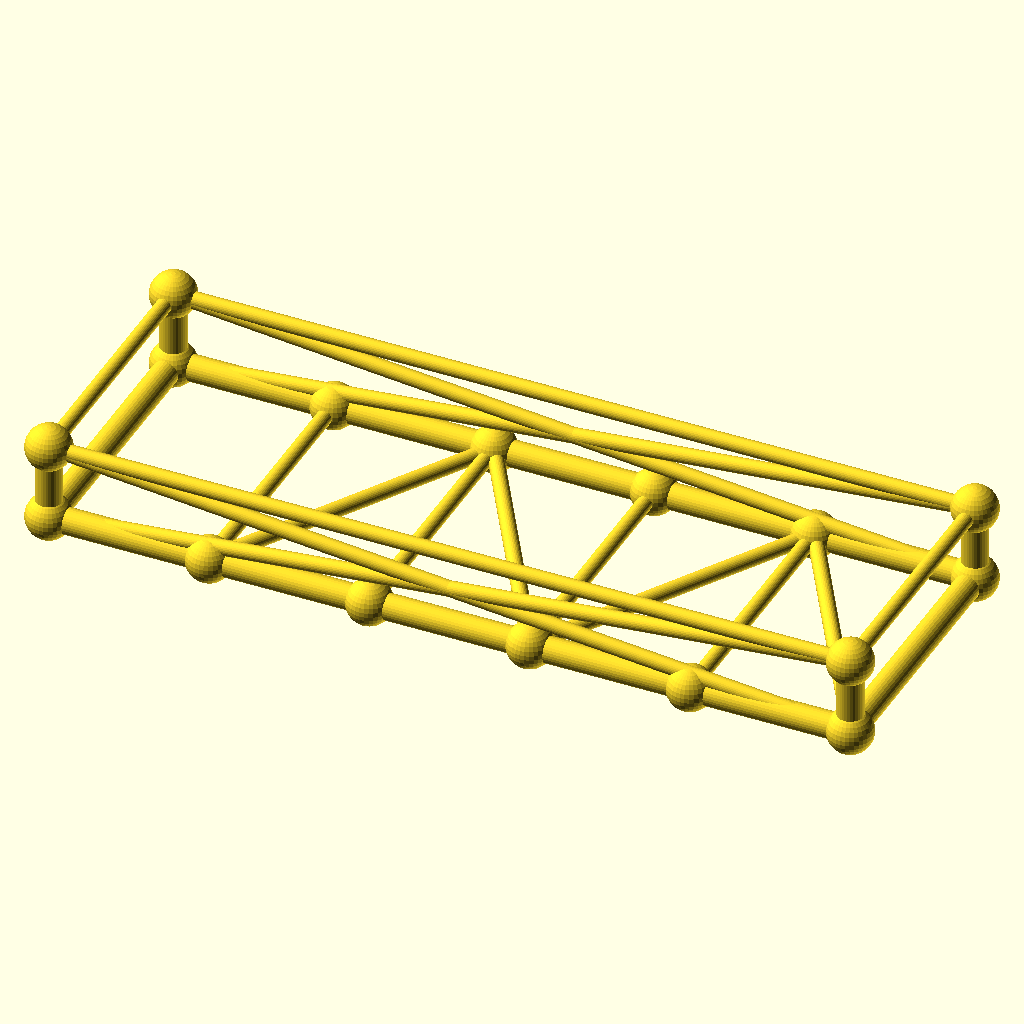
Cell 1 — every parameter at its default value.
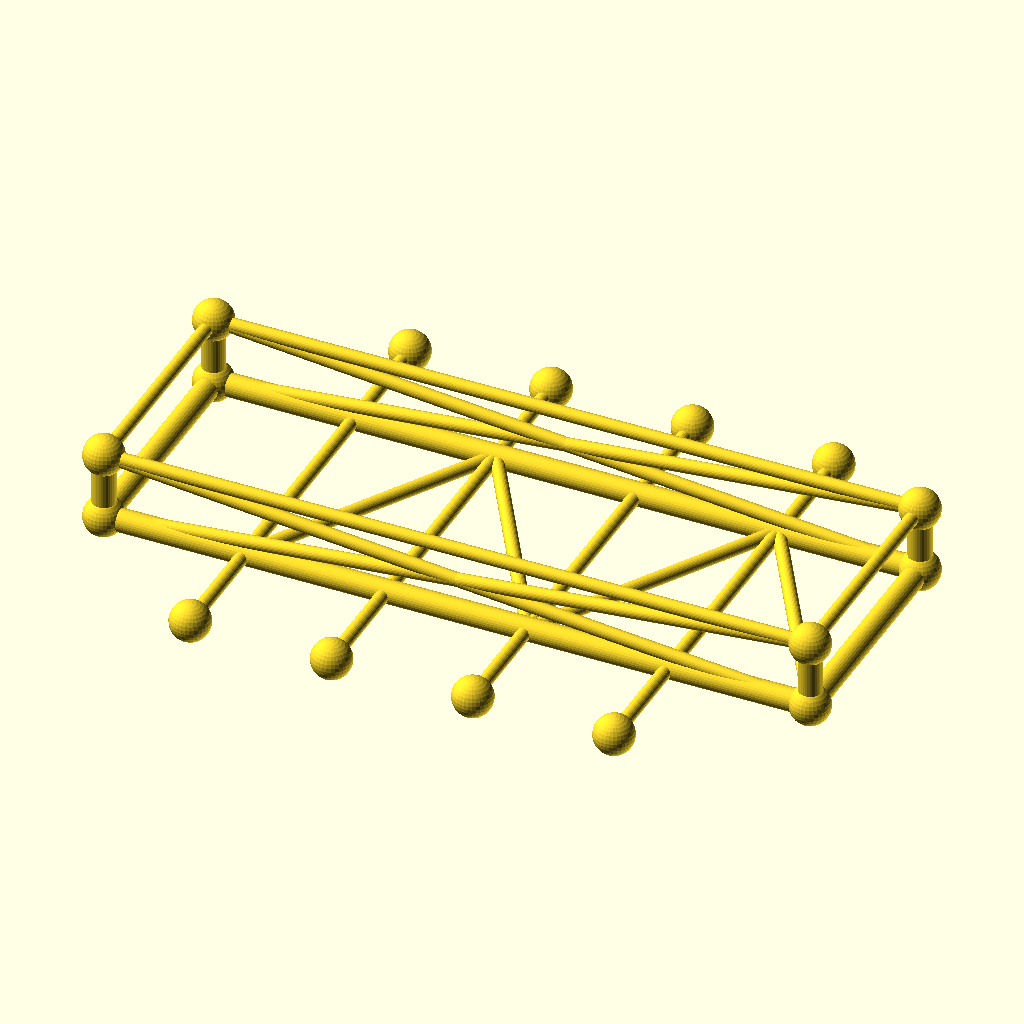
Cell 2: frame_w = 140 (everything else at default).
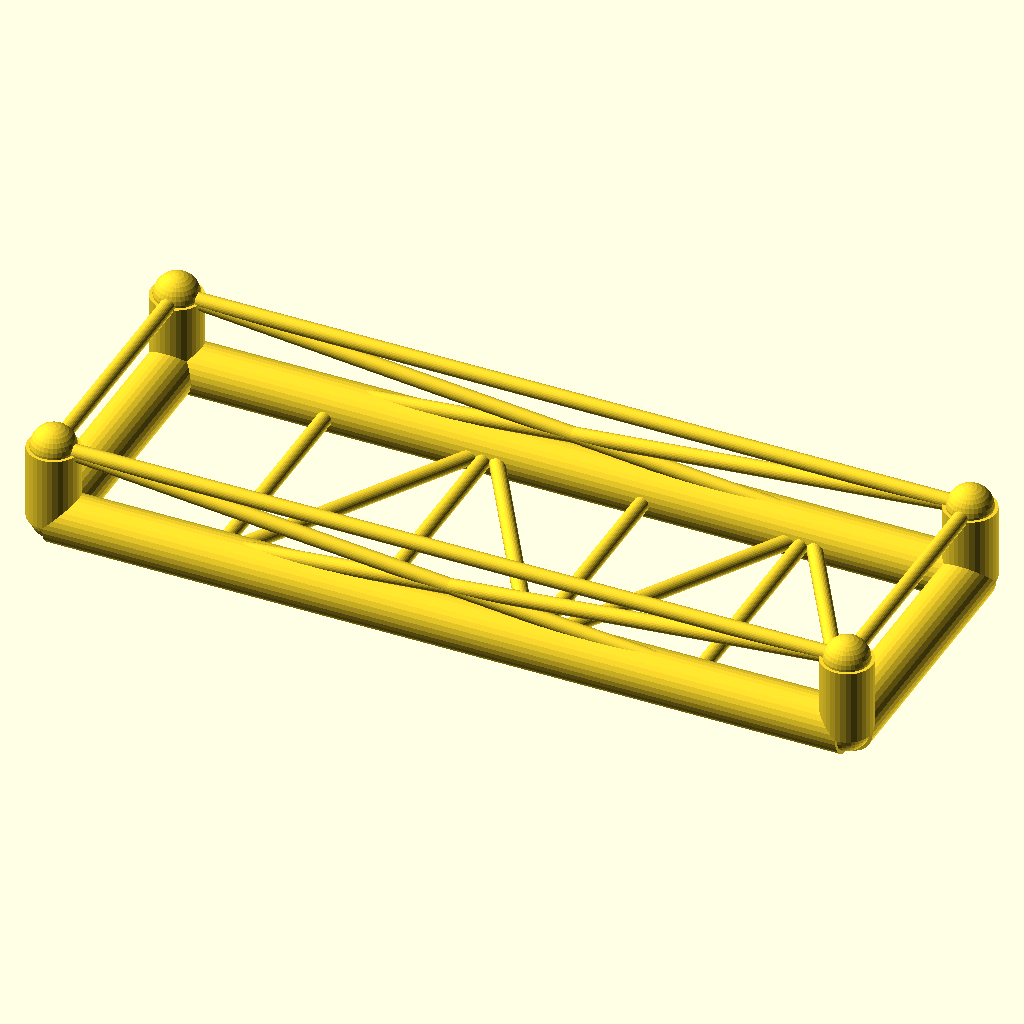
Cell 3: chord_r = 6.8 (everything else at default).
The same orthographic view direction (rotation 55°, 0°, 25°; colour scheme Cornfield) for every cell, with the view re-fitted per cell, so scale and position can differ between cells.
Source of the model, optional_data/data/gen3/chassisframes/part_0046.scad:
$fn = 32;

// ----------------------------------------------------------------------
// Chassis frame: 210 x 70 mm, 20 mm tall, 4 cross members
// ----------------------------------------------------------------------

// --- parameters (mm) ---
frame_l = 210;            // frame length, X
frame_w = 70;             // frame width, Y
frame_h = 20;             // frame height, Z
crossings = 4;            // number of cross members
chord_r = 3.4;            // main tube radius
diag_r = 2;               // brace radius
joint_r = 5.92;           // joint ball radius

cross_x = [-63, -21, 21, 63];
floor_nodes = [[-63, -35, 0], [-21, 35, 0], [21, -35, 0], [63, 35, 0]];
bottom = [[-105, -35, 0], [105, -35, 0], [105, 35, 0], [-105, 35, 0]];
top = [[-105, -35, 20], [105, -35, 20], [105, 35, 20], [-105, 35, 20]];

module member(a, b, r) {
  /* rod: cylinder from joint a to joint b */
  d = b - a;
  length = norm(d);
  translate(a) rotate([0, acos(d[2] / length), atan2(d[1], d[0])])
    cylinder(h = length, r = r);
}

module joint(p, r) {
  /* ball at the joint centre */
  translate(p) sphere(r = r);
}

/* bottom rails, one member per side */
member(bottom[0], bottom[1], chord_r);
member(bottom[1], bottom[2], chord_r);
member(bottom[2], bottom[3], chord_r);
member(bottom[3], bottom[0], chord_r);
/* cross members */
for (i = [0 : crossings - 1]) {
  member([cross_x[i], -frame_w / 2, 0], [cross_x[i], frame_w / 2, 0], diag_r);
}
/* floor zig-zag brace between the cross member ends */
member(bottom[0], floor_nodes[0], diag_r);
for (i = [0 : crossings - 2]) member(floor_nodes[i], floor_nodes[i + 1], diag_r);
member(floor_nodes[crossings - 1], bottom[1], diag_r);
/* corner posts and top ring */
for (c = [0 : 3]) member(bottom[c], top[c], chord_r);
member(top[0], top[1], diag_r);
member(top[1], top[2], diag_r);
member(top[2], top[3], diag_r);
member(top[3], top[0], diag_r);
/* face crosses on the two long sides */
member(bottom[0], top[1], diag_r);
member(top[0], bottom[1], diag_r);
member(bottom[3], top[2], diag_r);
member(top[3], bottom[2], diag_r);
/* joint balls */
for (c = [0 : 3]) joint(bottom[c], joint_r);
for (c = [0 : 3]) joint(top[c], joint_r);
for (i = [0 : crossings - 1]) joint([cross_x[i], -frame_w / 2, 0], joint_r);
for (i = [0 : crossings - 1]) joint([cross_x[i], frame_w / 2, 0], joint_r);
Parameter table extracted from the source (name, type, default, range or options):
frame_l: number, default 210
frame_w: number, default 70
frame_h: number, default 20
crossings: number, default 4
chord_r: number, default 3.4
diag_r: number, default 2
joint_r: number, default 5.92
cross_x: vector, default [-63, -21, 21, 63]
